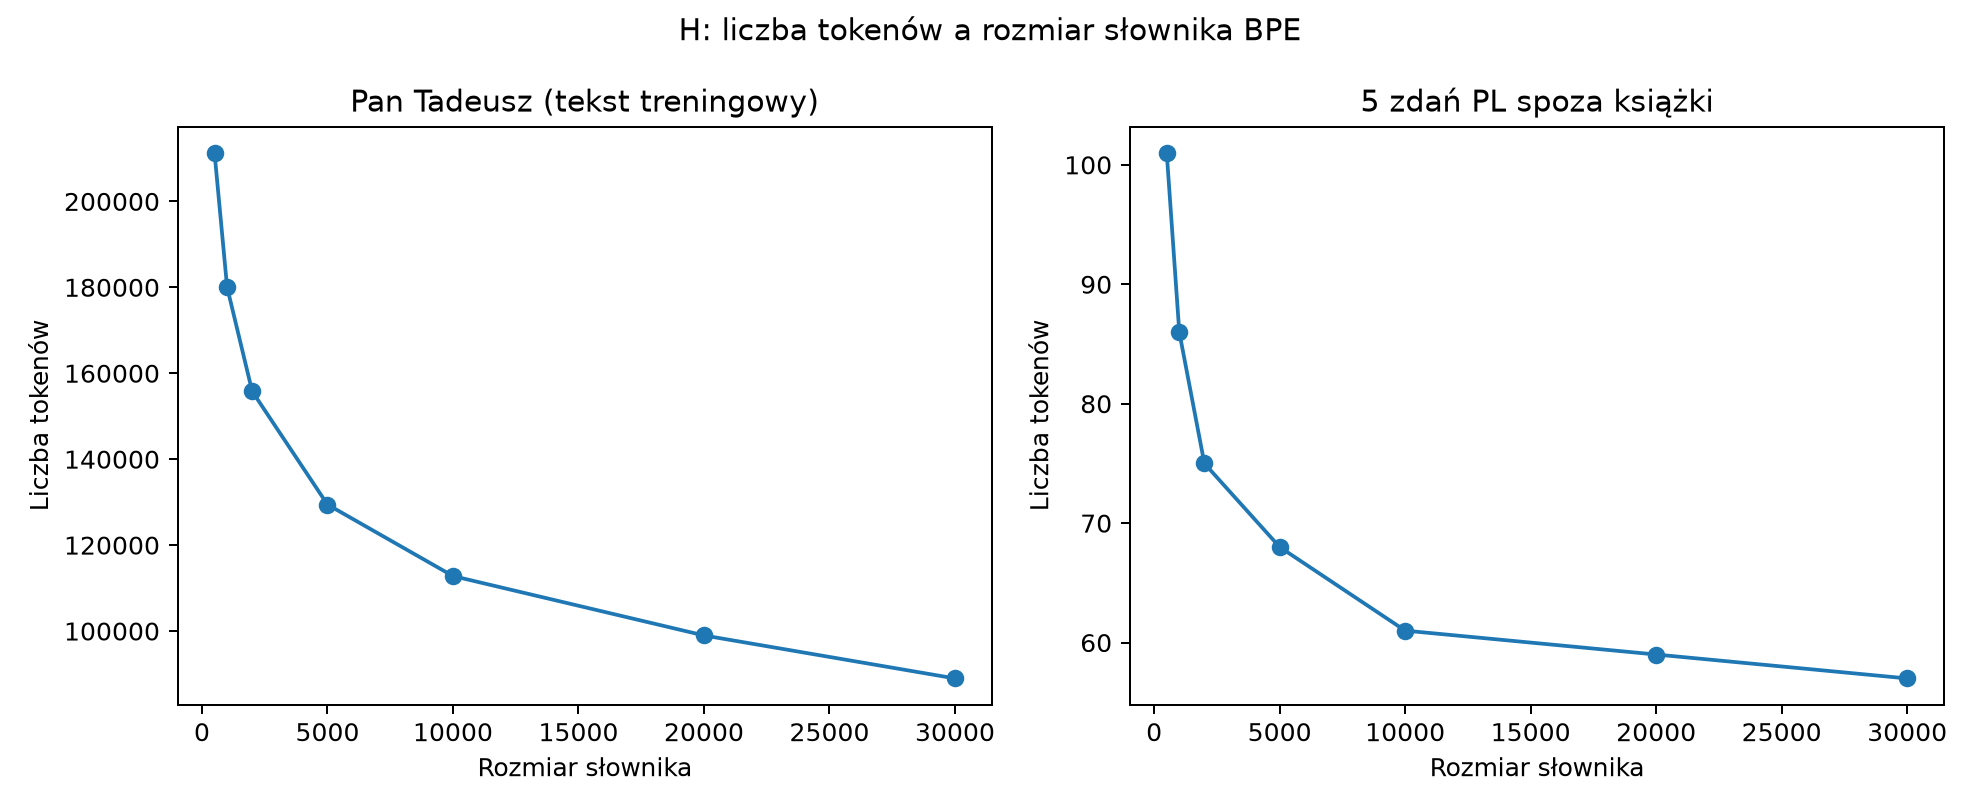

The file beside this chart, header and first rows:
zadany_rozmiar; rzeczywisty_rozmiar; tokeny_Pan_Tadeusz; tokeny_zdania_PL; tokeny_na_wyraz_Pan_Tadeusz; tokeny_na_wyraz_tekst_wspolczesny
500; 500; 211285; 101; 2.81; 3.92
1000; 1000; 180062; 86; 2.35; 3.41
2000; 2000; 155789; 75; 2.0; 2.92
5000; 5000; 129440; 68; 1.61; 2.48
10000; 10000; 112803; 61; 1.37; 2.17
20000; 20000; 98975; 59; 1.17; 1.98
30000; 30000; 88975; 57; 1.03; 1.86
